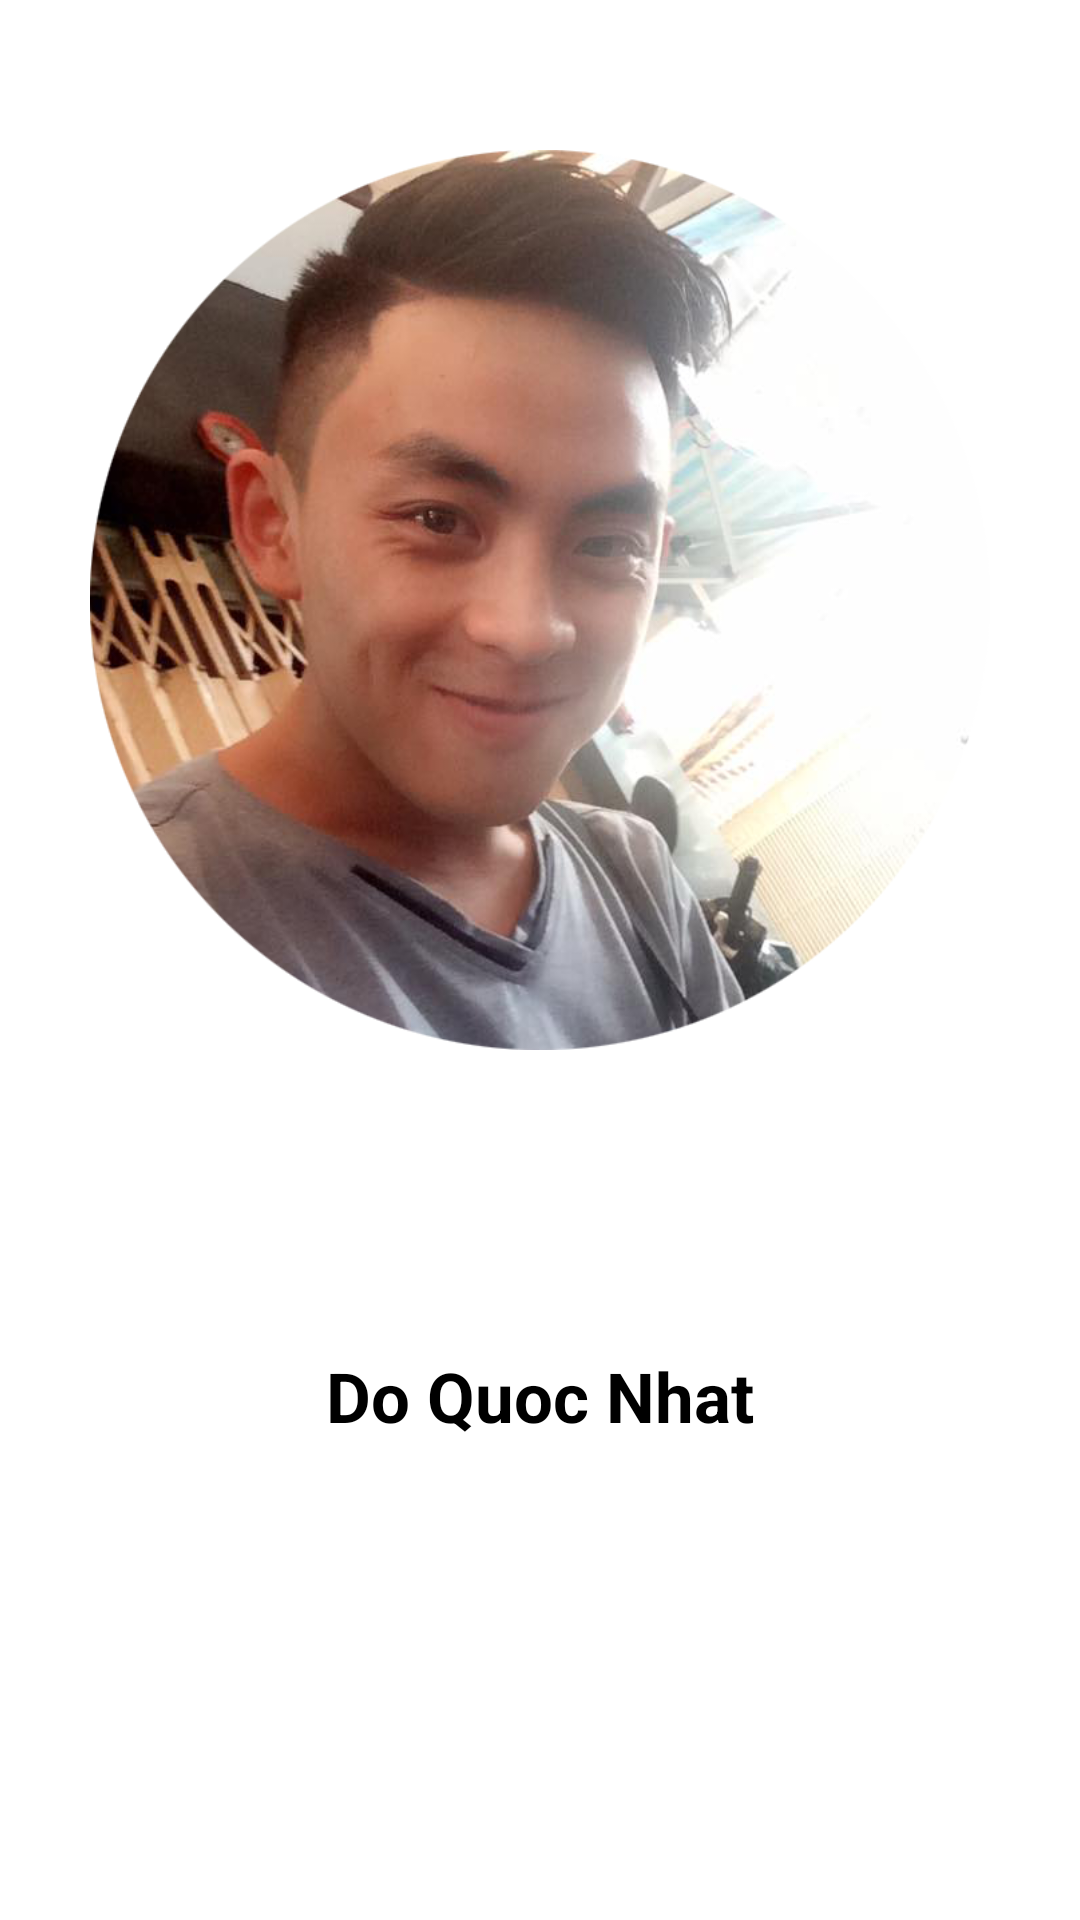

Here is an Android app screen rendered from its layout file. Give the layout XML and the strings, colors and styles it references.
<!-- AndroidManifest.xml: application theme AppTheme -->
<!-- res/layout/activity_splash_screen.xml -->
<?xml version="1.0" encoding="utf-8"?>
<RelativeLayout xmlns:android="http://schemas.android.com/apk/res/android"
    xmlns:app="http://schemas.android.com/apk/res-auto"
    xmlns:tools="http://schemas.android.com/tools"
    android:layout_width="match_parent"
    android:layout_height="match_parent"
    tools:context=".SplashScreen"
    android:background="@color/splashColor_backgroud"
    >

    <LinearLayout
        android:layout_width="match_parent"
        android:layout_height="wrap_content"
        android:orientation="vertical">

        <ImageView
            android:src="@drawable/nhat_avatar"
            android:layout_marginTop="50dp"
            android:layout_gravity="center"
            android:layout_width="300dp"
            android:layout_height="300dp"
            />

        <TextView
            android:layout_marginBottom="10dp"
            android:layout_marginTop="100dp"
            android:layout_gravity="center"
            android:layout_width="wrap_content"
            android:layout_height="wrap_content"
            android:text="Do Quoc Nhat"
            android:textStyle="bold"
            android:textSize="23sp"
            android:textColor="@color/splashColor_text"
            />

    </LinearLayout>

</RelativeLayout>
<!-- resources referenced by this layout -->
<resources>
  <color name="splashColor_backgroud">#ffffff</color>
  <color name="splashColor_text">#000000</color>
  <!-- drawable nhat_avatar: png bitmap (drawable, 360072 bytes) -->
  <style name="AppTheme" parent="Theme.AppCompat.Light.NoActionBar">
          
          <item name="colorPrimary">@color/colorPrimary</item>
          <item name="colorPrimaryDark">@color/colorPrimaryDark</item>
          <item name="colorAccent">@color/colorAccent</item>
      </style>
  <color name="colorPrimary">#008577</color>
  <color name="colorPrimaryDark">#00574B</color>
  <color name="colorAccent">#D81B60</color>
</resources>
